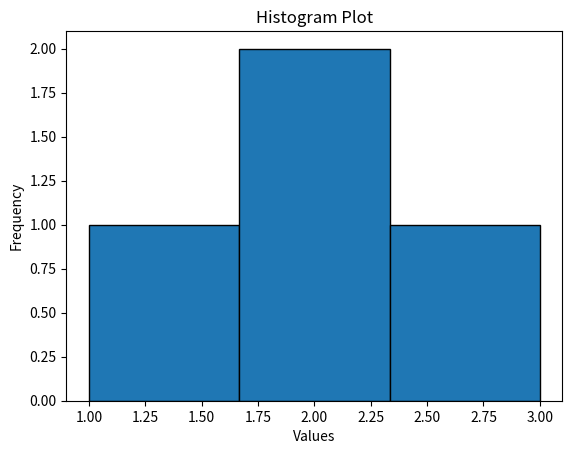

This chart was generated by the following Python code:
import matplotlib.pyplot as plt
import numpy as np

x = np.array([1, 2, 3])
y=([0.5,1.5,2.5,4.8])
z = [1, 2, 1]   

plt.hist(x, bins=3, weights=z, edgecolor='black')

plt.title("Histogram Plot")
plt.xlabel("Values")
plt.ylabel("Frequency")

plt.show()
